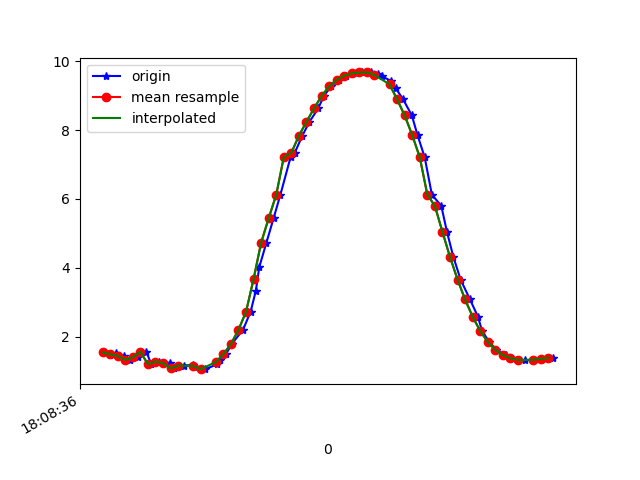

The table this chart was drawn from, first rows:
1617818916800, 514560373605989, 1.5429568, -4.601562, 8.513807
1617818916820, 514560392836759, 1.458, -4.698, 8.476
1617818916835, 514560412067529, 1.519, -4.712, 8.458
1617818916856, 514560431298299, 1.44, -4.721, 8.466
1617818916874, 514560450529069, 1.325, -4.855, 8.409
1617818916893, 514560469759839, 1.394, -4.886, 8.38
1617818916916, 514560488990609, 1.564, -5.026, 8.266
1617818916929, 514560508221379, 1.198, -4.871, 8.419
1617818916950, 514560527452149, 1.274, -4.838, 8.427
1617818916978, 514560546682919, 1.235, -4.817, 8.445
1617818916990, 514560565913689, 1.077, -4.884, 8.428
1617818917017, 514560585144459, 1.157, -4.942, 8.383
1617818917040, 514560604375229, 1.181, -4.923, 8.391
1617818917045, 514560623605999, 1.115, -4.981, 8.366
1617818917072, 514560642836769, 1.054, -5.194, 8.243
1617818917104, 514560662067539, 1.197, -5.263, 8.18
1617818917111, 514560681298309, 1.326, -5.28, 8.149
1617818917127, 514560700529079, 1.491, -5.329, 8.088
1617818917142, 514560719759849, 1.786, -5.424, 7.964
1617818917172, 514560738990619, 2.199, -5.465, 7.832
1617818917192, 514560758221389, 2.722, -5.385, 7.722
1617818917206, 514560777452159, 3.335, -5.215, 7.597
1617818917215, 514560796682929, 4.02, -4.969, 7.429
1617818917234, 514560815913699, 4.733, -4.638, 7.22
1617818917253, 514560835144469, 5.443, -4.218, 6.973
1617818917271, 514560854375239, 6.126, -3.764, 6.659
1617818917298, 514560873606009, 7.219, -3.382, 5.701
1617818917309, 514560892836779, 7.342, -2.87, 5.823
1617818917329, 514560912067549, 7.839, -2.416, 5.362
1617818917348, 514560931298319, 8.244, -1.972, 4.918
1617818917371, 514560950529089, 8.631, -1.54, 4.379
1617818917386, 514560969759859, 8.993, -1.114, 3.732
1617818917405, 514560988990629, 9.271, -0.719, 3.094
1617818917425, 514561008221399, 9.461, -0.4069, 2.523
1617818917444, 514561027452169, 9.58, -0.1884, 2.056
1617818917470, 514561046682939, 9.648, -0.09306, 1.719
1617818917487, 514561065913709, 9.677, -0.1259, 1.542
1617818917511, 514561085144479, 9.676, -0.2746, 1.533
1617818917529, 514561104375249, 9.642, -0.5282, 1.673
1617818917539, 514561123606019, 9.568, -0.8742, 1.931
1617818917563, 514561142836789, 9.437, -1.304, 2.297
1617818917576, 514561162067559, 9.224, -1.816, 2.769
1617818917596, 514561181298329, 8.893, -2.384, 3.357
1617818917619, 514561200529099, 8.428, -2.949, 4.038
1617818917634, 514561219759869, 7.856, -3.476, 4.716
1617818917653, 514561238990639, 7.213, -3.914, 5.356
1617818917672, 514561258221409, 6.128, -3.97, 6.537
1617818917697, 514561277452179, 5.799, -4.571, 6.444
1617818917712, 514561296682949, 5.045, -4.796, 6.899
1617818917729, 514561315913719, 4.317, -4.895, 7.311
1617818917748, 514561335144489, 3.66, -4.921, 7.644
1617818917773, 514561354375259, 3.079, -4.977, 7.861
1617818917794, 514561373606029, 2.58, -5.097, 7.963
1617818917805, 514561392836799, 2.164, -5.226, 8.003
1617818917824, 514561412067569, 1.845, -5.279, 8.048
1617818917843, 514561431298339, 1.615, -5.277, 8.099
1617818917868, 514561450529109, 1.462, -5.276, 8.128
1617818917880, 514561469759879, 1.374, -5.298, 8.129
1617818917900, 514561488990649, 1.328, -5.309, 8.13
1617818917919, 514561508221419, 1.314, -5.295, 8.141
1617818917942, 514561527452189, 1.322, -5.265, 8.159
... 3 more rows
